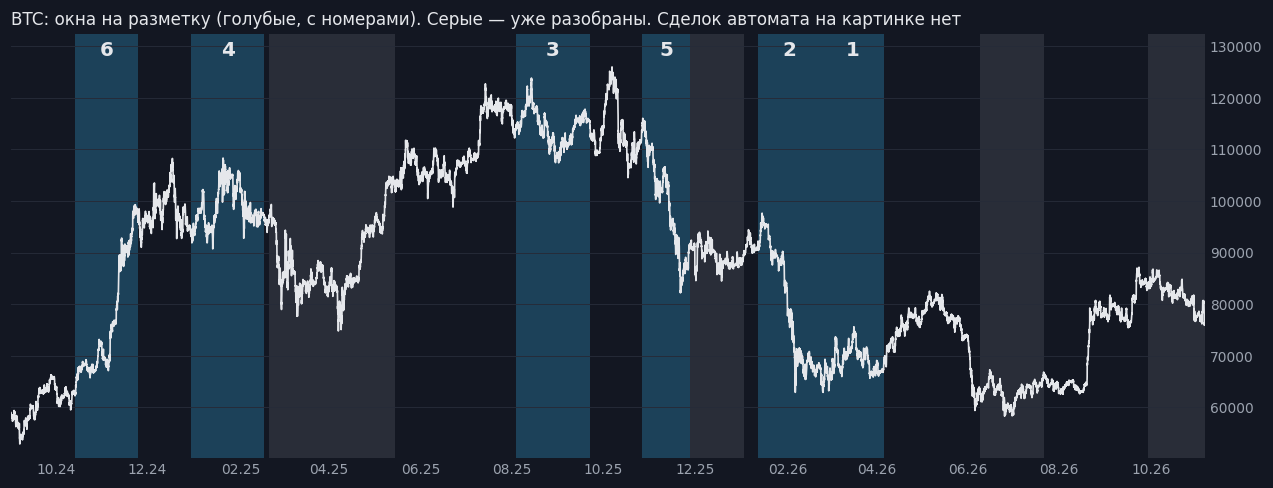

Source data for this figure (header and first rows):
№, с, по, счёт, просадка, сделок, лонг, шорт, серое_%, ход_%, размах_%, x01
1, 2026-02-23, 2026-04-06, -19.3, -24.6, 21, -5.0, -9.9, 45, 1.0, 21.6, 1.1
2, 2026-01-12, 2026-02-23, -4.0, -12.2, 7, -11.6, 4.6, 3, -25.7, 63.2, 6.2
3, 2025-08-04, 2025-09-22, -5.9, -13.7, 17, -7.4, -1.1, 16, 1.2, 16.1, -1.8
4, 2024-12-30, 2025-02-17, -5.5, -16.5, 20, -10.6, 5.6, 31, 3.3, 22.8, 3.9
5, 2025-10-27, 2025-11-28, -2.9, -10.1, 12, -18.1, 9.4, 7, -20.3, 44.4, 9.1
6, 2024-10-14, 2024-11-25, 32.7, -7.4, 5, 34.1, 0.2, 0, 55.9, 59.4, -29.8
